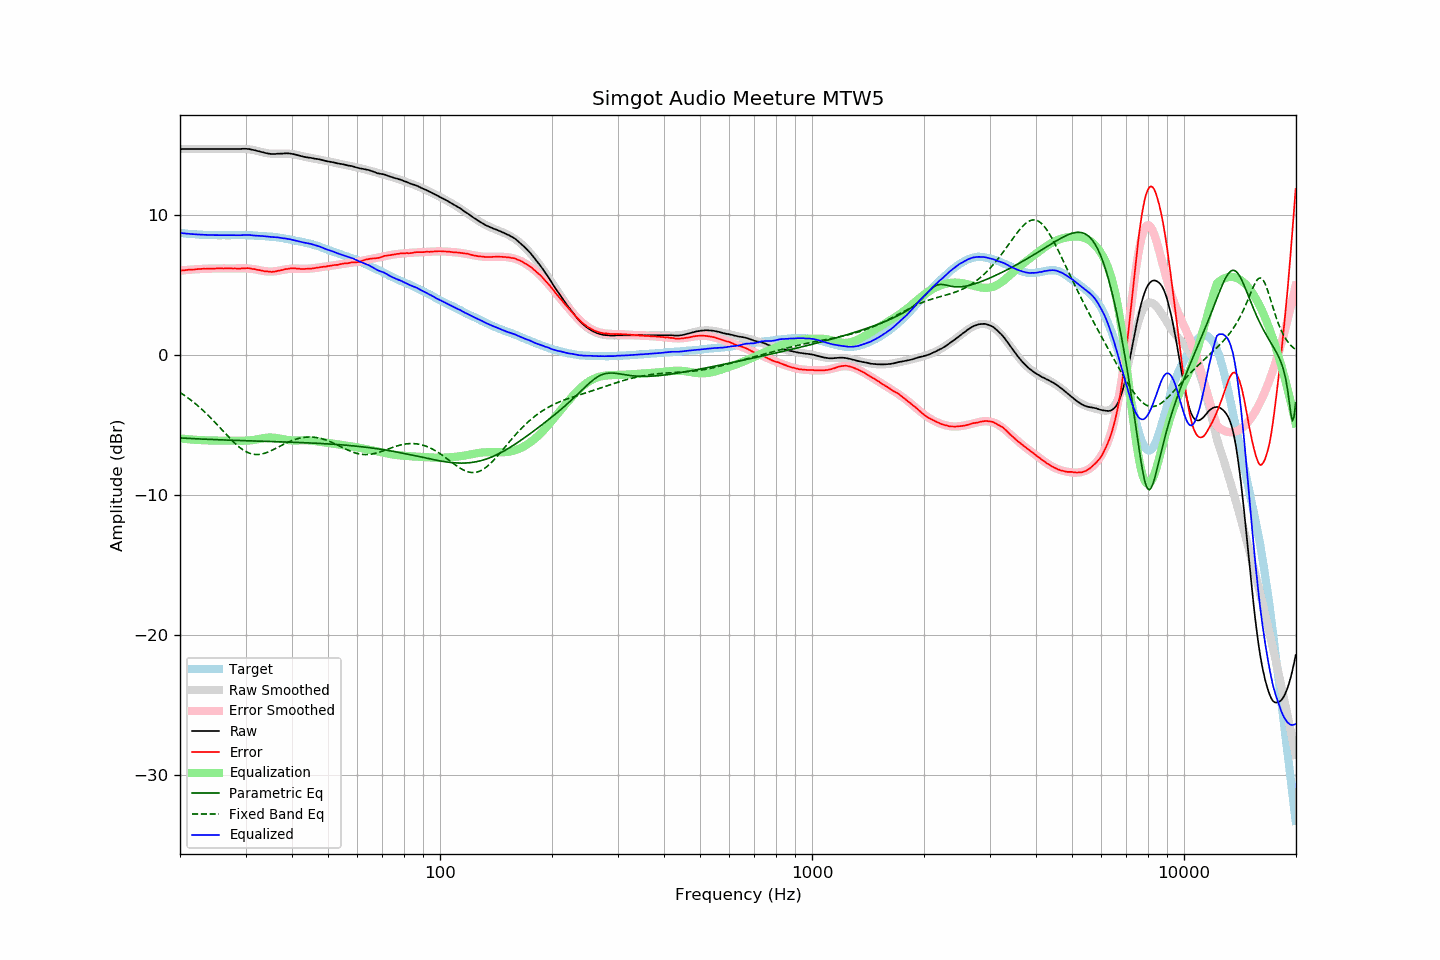

The file beside this chart, header and first rows:
frequency, raw, error, smoothed, error_smoothed, equalization, parametric_eq, fixed_band_eq, equalized_raw, equalized_smoothed, target
20.00, 14.67, 5.99, 14.67, 5.99, -5.99, -5.96, -2.71, 8.69, 8.69, 8.68
20.20, 14.67, 6.00, 14.67, 6.00, -6.00, -5.96, -2.78, 8.67, 8.67, 8.67
20.40, 14.67, 6.01, 14.67, 6.01, -6.01, -5.97, -2.86, 8.66, 8.66, 8.66
20.61, 14.67, 6.02, 14.67, 6.02, -6.02, -5.98, -2.94, 8.65, 8.65, 8.65
20.81, 14.67, 6.04, 14.67, 6.04, -6.04, -5.98, -3.02, 8.64, 8.64, 8.63
21.02, 14.67, 6.05, 14.67, 6.05, -6.05, -5.99, -3.10, 8.63, 8.63, 8.62
21.23, 14.67, 6.06, 14.67, 6.06, -6.06, -5.99, -3.18, 8.62, 8.62, 8.61
21.44, 14.67, 6.05, 14.67, 6.07, -6.07, -6.00, -3.27, 8.61, 8.61, 8.62
21.66, 14.67, 6.07, 14.67, 6.07, -6.07, -6.01, -3.36, 8.60, 8.60, 8.60
21.87, 14.67, 6.07, 14.67, 6.08, -6.08, -6.01, -3.45, 8.59, 8.59, 8.60
22.09, 14.67, 6.09, 14.67, 6.09, -6.09, -6.02, -3.55, 8.58, 8.58, 8.58
22.31, 14.67, 6.10, 14.67, 6.10, -6.10, -6.02, -3.65, 8.57, 8.57, 8.57
22.54, 14.67, 6.11, 14.67, 6.10, -6.10, -6.03, -3.75, 8.57, 8.57, 8.56
22.76, 14.67, 6.11, 14.67, 6.11, -6.11, -6.03, -3.85, 8.56, 8.56, 8.56
22.99, 14.67, 6.12, 14.67, 6.12, -6.12, -6.04, -3.95, 8.56, 8.56, 8.55
23.22, 14.67, 6.13, 14.67, 6.12, -6.12, -6.04, -4.06, 8.55, 8.55, 8.54
23.45, 14.67, 6.12, 14.67, 6.13, -6.13, -6.05, -4.17, 8.55, 8.55, 8.55
23.69, 14.67, 6.13, 14.67, 6.13, -6.13, -6.05, -4.28, 8.54, 8.54, 8.54
23.92, 14.67, 6.14, 14.67, 6.14, -6.14, -6.06, -4.40, 8.54, 8.54, 8.53
24.16, 14.67, 6.13, 14.67, 6.14, -6.14, -6.06, -4.51, 8.53, 8.53, 8.54
24.40, 14.67, 6.13, 14.67, 6.14, -6.14, -6.07, -4.63, 8.53, 8.53, 8.54
24.65, 14.67, 6.14, 14.67, 6.14, -6.14, -6.07, -4.75, 8.53, 8.53, 8.53
24.89, 14.67, 6.14, 14.67, 6.14, -6.14, -6.08, -4.87, 8.53, 8.53, 8.53
25.14, 14.67, 6.15, 14.67, 6.15, -6.15, -6.08, -5.00, 8.53, 8.53, 8.52
25.39, 14.67, 6.15, 14.67, 6.15, -6.15, -6.09, -5.12, 8.53, 8.53, 8.52
25.65, 14.67, 6.15, 14.67, 6.15, -6.15, -6.09, -5.24, 8.52, 8.52, 8.52
25.91, 14.67, 6.15, 14.67, 6.15, -6.15, -6.10, -5.37, 8.52, 8.52, 8.52
26.16, 14.67, 6.14, 14.67, 6.15, -6.15, -6.10, -5.49, 8.52, 8.52, 8.53
26.43, 14.67, 6.15, 14.67, 6.15, -6.15, -6.10, -5.62, 8.52, 8.52, 8.52
26.69, 14.67, 6.15, 14.67, 6.15, -6.15, -6.11, -5.74, 8.53, 8.52, 8.52
26.96, 14.67, 6.15, 14.67, 6.15, -6.15, -6.11, -5.86, 8.53, 8.52, 8.52
27.23, 14.67, 6.15, 14.67, 6.15, -6.15, -6.12, -5.98, 8.53, 8.53, 8.52
27.50, 14.67, 6.15, 14.67, 6.15, -6.15, -6.12, -6.10, 8.53, 8.53, 8.52
27.77, 14.67, 6.14, 14.68, 6.15, -6.15, -6.12, -6.21, 8.53, 8.53, 8.53
28.05, 14.67, 6.15, 14.68, 6.15, -6.15, -6.13, -6.32, 8.52, 8.53, 8.52
28.33, 14.67, 6.14, 14.68, 6.15, -6.15, -6.13, -6.43, 8.52, 8.53, 8.53
28.62, 14.67, 6.14, 14.69, 6.15, -6.15, -6.14, -6.53, 8.52, 8.53, 8.53
28.90, 14.67, 6.13, 14.69, 6.16, -6.16, -6.14, -6.62, 8.52, 8.53, 8.54
29.19, 14.68, 6.14, 14.69, 6.16, -6.16, -6.14, -6.71, 8.53, 8.53, 8.54
29.48, 14.69, 6.16, 14.69, 6.16, -6.16, -6.15, -6.79, 8.54, 8.53, 8.53
29.78, 14.69, 6.16, 14.68, 6.15, -6.15, -6.15, -6.87, 8.54, 8.53, 8.53
30.08, 14.69, 6.16, 14.68, 6.15, -6.15, -6.16, -6.93, 8.54, 8.53, 8.53
30.38, 14.68, 6.17, 14.67, 6.15, -6.15, -6.16, -6.99, 8.54, 8.52, 8.51
30.68, 14.67, 6.16, 14.65, 6.14, -6.14, -6.16, -7.04, 8.54, 8.52, 8.51
30.99, 14.65, 6.14, 14.64, 6.13, -6.13, -6.17, -7.08, 8.53, 8.51, 8.51
31.30, 14.62, 6.11, 14.62, 6.11, -6.11, -6.17, -7.11, 8.51, 8.51, 8.51
31.61, 14.60, 6.10, 14.60, 6.10, -6.10, -6.17, -7.13, 8.51, 8.50, 8.50
31.93, 14.57, 6.09, 14.57, 6.08, -6.08, -6.18, -7.14, 8.49, 8.49, 8.48
32.24, 14.54, 6.05, 14.54, 6.06, -6.06, -6.18, -7.14, 8.48, 8.48, 8.49
32.57, 14.51, 6.04, 14.51, 6.03, -6.03, -6.18, -7.13, 8.48, 8.48, 8.47
32.89, 14.48, 6.01, 14.48, 6.01, -6.01, -6.19, -7.12, 8.47, 8.47, 8.47
33.22, 14.45, 5.99, 14.45, 5.99, -5.99, -6.19, -7.10, 8.46, 8.47, 8.46
33.55, 14.42, 5.96, 14.43, 5.97, -5.97, -6.20, -7.07, 8.45, 8.46, 8.46
33.89, 14.39, 5.94, 14.40, 5.95, -5.95, -6.20, -7.04, 8.44, 8.45, 8.45
34.23, 14.37, 5.94, 14.38, 5.94, -5.94, -6.20, -7.00, 8.43, 8.44, 8.43
34.57, 14.35, 5.92, 14.36, 5.93, -5.93, -6.21, -6.95, 8.42, 8.43, 8.43
34.92, 14.33, 5.92, 14.35, 5.93, -5.93, -6.21, -6.90, 8.41, 8.42, 8.41
35.27, 14.32, 5.89, 14.34, 5.93, -5.93, -6.21, -6.85, 8.39, 8.41, 8.43
35.62, 14.32, 5.92, 14.34, 5.93, -5.93, -6.22, -6.79, 8.39, 8.40, 8.40
35.97, 14.32, 5.92, 14.34, 5.95, -5.95, -6.22, -6.74, 8.38, 8.39, 8.40
... 635 more rows
